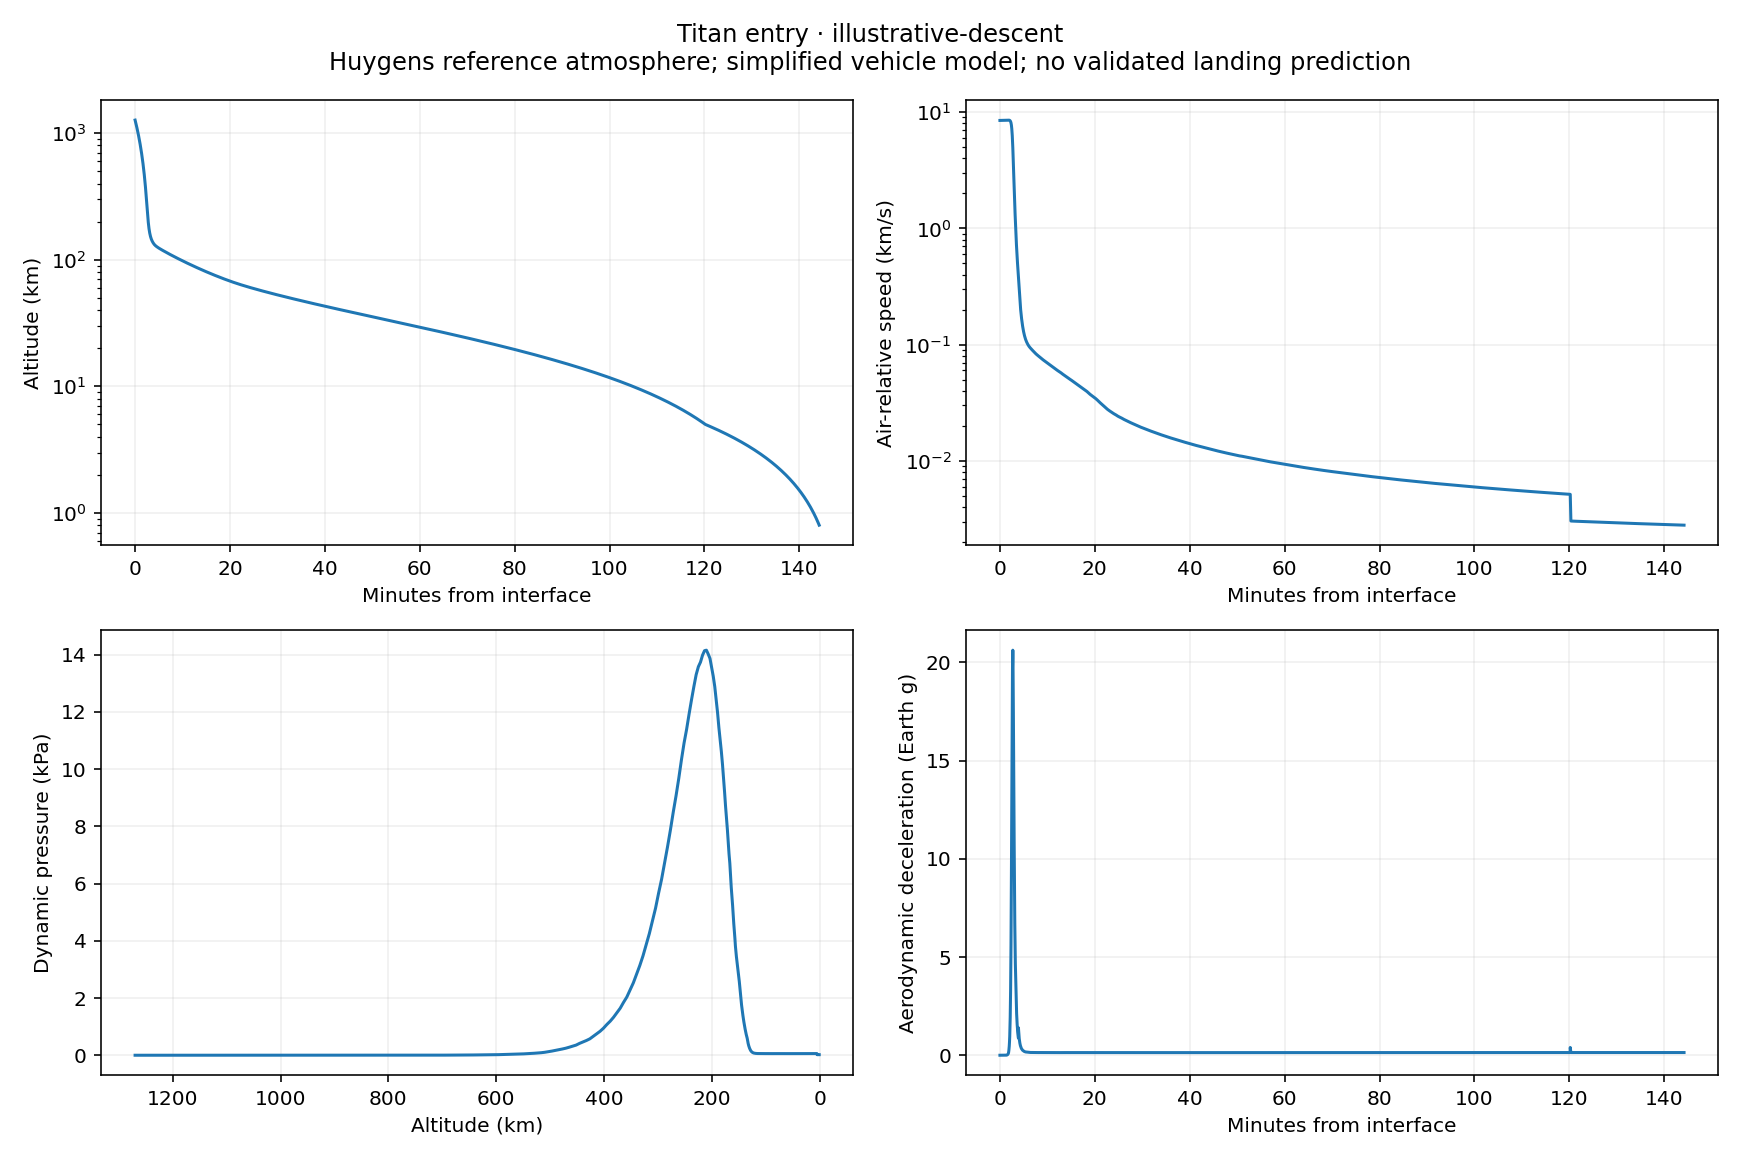

The table this chart was drawn from, first rows:
seconds, julian_date_tdb, phase, altitude_m, latitude_deg, longitude_east_deg, air_relative_flight_path_angle_deg, density_kg_m3, temperature_k, pressure_pa, air_speed_mps, mach, dynamic_pressure_pa, sensed_deceleration_g0, ballistic_coefficient_kg_m2, zonal_wind_mps, meridional_wind_mps
0.0, 2464659, Aeroshell, 1270000, 4, 162.5, -58.35, 3.962854734592747e-11, 166.1, 1.9916374654902554e-06, 8489, 32.18, 0.001428, 2.080039547787342e-06, 70.0, 0.0, 0.0
1.0, 2464659, Aeroshell, 1262776, 4.058, 162.5, -58.29, 4.3546871463890504e-11, 165.3, 2.1763300303792727e-06, 8490, 32.25, 0.001569, 2.285984903652293e-06, 70.0, 0.0, 0.0
2.0, 2464659, Aeroshell, 1255556, 4.117, 162.4, -58.22, 4.7119179029762604e-11, 166.9, 2.3781447155976934e-06, 8490, 32.1, 0.001698, 2.4738150782165615e-06, 70.0, 0.0, 0.0
3.0, 2464659, Aeroshell, 1248341, 4.175, 162.4, -58.16, 5.0534305271894515e-11, 170.1, 2.5956720602200607e-06, 8491, 31.8, 0.001821, 2.6534389237631552e-06, 70.0, 0.0, 0.0
4.0, 2464659, Aeroshell, 1241130, 4.234, 162.4, -58.1, 5.491314953269193e-11, 170.8, 2.831700744036523e-06, 8491, 31.73, 0.00198, 2.883716674718984e-06, 70.0, 0.0, 0.0
5.0, 2464659, Aeroshell, 1233924, 4.293, 162.3, -58.03, 5.978069634160732e-11, 171.3, 3.088833479145018e-06, 8492, 31.69, 0.002155, 3.139719174700033e-06, 70.0, 0.0, 0.0
6.0, 2464659, Aeroshell, 1226723, 4.353, 162.3, -57.97, 6.4750202332503e-11, 172.5, 3.369769280485042e-06, 8492, 31.58, 0.002335, 3.4011417109827897e-06, 70.0, 0.0, 0.0
7.0, 2464659, Aeroshell, 1219526, 4.412, 162.3, -57.9, 7.11724837438677e-11, 171.4, 3.67790430784576e-06, 8493, 31.68, 0.002567, 3.7389498784416178e-06, 70.0, 0.0, 0.0
8.0, 2464659, Aeroshell, 1212334, 4.472, 162.2, -57.83, 7.743849615434458e-11, 172.1, 4.014751122157099e-06, 8493, 31.62, 0.002793, 4.068633008153322e-06, 70.0, 0.0, 0.0
9.0, 2464659, Aeroshell, 1205147, 4.532, 162.2, -57.77, 8.517794153587361e-11, 170.9, 4.384560972557646e-06, 8494, 31.73, 0.003072, 4.4758239640268345e-06, 70.0, 0.0, 0.0
10.0, 2464659, Aeroshell, 1197965, 4.592, 162.2, -57.7, 9.341069036939405e-11, 170.5, 4.792694351177082e-06, 8494, 31.78, 0.00337, 4.9090431664053375e-06, 70.0, 0.0, 0.0
11.0, 2464659, Aeroshell, 1190787, 4.653, 162.1, -57.64, 1.0210395054392065e-10, 170.6, 5.240433838979478e-06, 8495, 31.77, 0.003684, 5.366577322718649e-06, 70.0, 0.0, 0.0
12.0, 2464659, Aeroshell, 1183614, 4.713, 162.1, -57.57, 1.1181531499074381e-10, 170.5, 5.731646399957063e-06, 8495, 31.78, 0.004035, 5.8777468471412706e-06, 70.0, 0.0, 0.0
13.0, 2464659, Aeroshell, 1176446, 4.774, 162.1, -57.5, 1.2327062990612508e-10, 169.3, 6.274010097314267e-06, 8496, 31.9, 0.004449, 6.480732649364976e-06, 70.0, 0.0, 0.0
14.0, 2464659, Aeroshell, 1169283, 4.835, 162, -57.43, 1.3494866899044295e-10, 169.4, 6.87123467645821e-06, 8496, 31.88, 0.004871, 7.095584331465916e-06, 70.0, 0.0, 0.0
15.0, 2464659, Aeroshell, 1162125, 4.897, 162, -57.37, 1.485364994806849e-10, 168.8, 7.528653225753381e-06, 8497, 31.95, 0.005362, 7.811024156183984e-06, 70.0, 0.0, 0.0
16.0, 2464659, Aeroshell, 1154972, 4.958, 162, -57.3, 1.620485935265653e-10, 169.6, 8.251211896095952e-06, 8497, 31.87, 0.005851, 8.52266589299339e-06, 70.0, 0.0, 0.0
17.0, 2464659, Aeroshell, 1147824, 5.02, 161.9, -57.23, 1.772978497614994e-10, 169.9, 9.042899902856696e-06, 8498, 31.84, 0.006402, 9.325867350479492e-06, 70.0, 0.0, 0.0
18.0, 2464659, Aeroshell, 1140681, 5.082, 161.9, -57.16, 1.9320635462945674e-10, 171, 9.911359250000406e-06, 8499, 31.75, 0.006977, 1.0163959039411456e-05, 70.0, 0.0, 0.0
19.0, 2464659, Aeroshell, 1133543, 5.145, 161.9, -57.09, 2.1079887227686775e-10, 171.8, 1.0861219604907872e-05, 8499, 31.67, 0.007614, 1.1090871783344552e-05, 70.0, 0.0, 0.0
20.0, 2464659, Aeroshell, 1126410, 5.207, 161.8, -57.02, 2.3039647206151857e-10, 172.3, 1.1900906030521148e-05, 8500, 31.63, 0.008322, 1.2123535693434221e-05, 70.0, 0.0, 0.0
21.0, 2464659, Aeroshell, 1119282, 5.27, 161.8, -56.96, 2.5112723162098e-10, 173.3, 1.3039925599103702e-05, 8500, 31.54, 0.009072, 1.3216106116264894e-05, 70.0, 0.0, 0.0
22.0, 2464659, Aeroshell, 1112159, 5.333, 161.8, -56.89, 2.733268457611375e-10, 174.4, 1.4283343946874827e-05, 8501, 31.44, 0.009876, 1.4386276503135445e-05, 70.0, 0.0, 0.0
23.0, 2464659, Aeroshell, 1105042, 5.396, 161.7, -56.82, 2.9796623278960883e-10, 175.3, 1.5643121622742577e-05, 8501, 31.37, 0.01077, 1.5685188349577755e-05, 70.0, 0.0, 0.0
24.0, 2464659, Aeroshell, 1097930, 5.46, 161.7, -56.75, 3.234246311402327e-10, 176.8, 1.7125170919452192e-05, 8502, 31.23, 0.01169, 1.7027564065090614e-05, 70.0, 0.0, 0.0
25.0, 2464659, Aeroshell, 1090822, 5.524, 161.7, -56.68, 3.514535599416806e-10, 178.1, 1.8739132615268252e-05, 8502, 31.12, 0.0127, 1.850564774826108e-05, 70.0, 0.0, 0.0
26.0, 2464659, Aeroshell, 1083721, 5.588, 161.6, -56.61, 3.8151237759118007e-10, 179.5, 2.0498760860935538e-05, 8503, 31, 0.01379, 2.00910234195871e-05, 70.0, 0.0, 0.0
27.0, 2464659, Aeroshell, 1076624, 5.652, 161.6, -56.54, 4.144847162178555e-10, 180.7, 2.241431810733849e-05, 8504, 30.9, 0.01499, 2.1830274736965707e-05, 70.0, 0.0, 0.0
28.0, 2464659, Aeroshell, 1069533, 5.717, 161.5, -56.46, 4.485261370074005e-10, 182.6, 2.4496705349345145e-05, 8504, 30.74, 0.01622, 2.3626307927704213e-05, 70.0, 0.0, 0.0
29.0, 2464659, Aeroshell, 1062447, 5.781, 161.5, -56.39, 4.853821559984291e-10, 184.4, 2.675861995535242e-05, 8505, 30.6, 0.01755, 2.557110556507546e-05, 70.0, 0.0, 0.0
30.0, 2464659, Aeroshell, 1055367, 5.846, 161.5, -56.32, 5.250176169773324e-10, 186.1, 2.9214074337482217e-05, 8505, 30.46, 0.01899, 2.766287669618006e-05, 70.0, 0.0, 0.0
31.0, 2464659, Aeroshell, 1048291, 5.912, 161.4, -56.25, 5.674154336762021e-10, 187.9, 3.187592108624352e-05, 8506, 30.31, 0.02053, 2.9900781976827382e-05, 70.0, 0.0, 0.0
32.0, 2464659, Aeroshell, 1041222, 5.977, 161.4, -56.18, 6.139206903218642e-10, 189.5, 3.47637665952361e-05, 8506, 30.19, 0.02221, 3.235577310899558e-05, 70.0, 0.0, 0.0
33.0, 2464659, Aeroshell, 1034158, 6.043, 161.4, -56.11, 6.643900054212959e-10, 190.9, 3.78989609802678e-05, 8507, 30.07, 0.02404, 3.502038232389196e-05, 70.0, 0.0, 0.0
34.0, 2464659, Aeroshell, 1027099, 6.109, 161.3, -56.03, 7.193427246229445e-10, 192.2, 4.130358076155049e-05, 8508, 29.98, 0.02603, 3.792207576411877e-05, 70.0, 0.0, 0.0
35.0, 2464659, Aeroshell, 1020046, 6.175, 161.3, -55.96, 7.791396116975959e-10, 193.4, 4.5000839752767936e-05, 8508, 29.89, 0.0282, 4.107997368618576e-05, 70.0, 0.0, 0.0
36.0, 2464659, Aeroshell, 1012999, 6.242, 161.3, -55.89, 8.440827525813406e-10, 194.5, 4.901886953902368e-05, 8509, 29.8, 0.03055, 4.4510113045575355e-05, 70.0, 0.0, 0.0
37.0, 2464659, Aeroshell, 1005957, 6.309, 161.2, -55.81, 9.175065039120935e-10, 195.1, 5.339231086651363e-05, 8509, 29.76, 0.03322, 4.838845928866496e-05, 70.0, 0.0, 0.0
38.0, 2464659, Aeroshell, 998921, 6.376, 161.2, -55.74, 9.867090861468226e-10, 197.5, 5.811422002011652e-05, 8510, 29.58, 0.03573, 5.204522796779987e-05, 70.0, 0.0, 0.0
39.0, 2464659, Aeroshell, 991890, 6.443, 161.1, -55.67, 1.038759585878429e-09, 203.6, 6.313244420504752e-05, 8510, 29.13, 0.03762, 5.4798182131978884e-05, 70.0, 0.0, 0.0
40.0, 2464659, Aeroshell, 984866, 6.51, 161.1, -55.59, 1.123739010144679e-09, 203.9, 6.856339949099195e-05, 8511, 29.12, 0.0407, 5.928926371900582e-05, 70.0, 0.0, 0.0
41.0, 2464659, Aeroshell, 977847, 6.578, 161.1, -55.52, 1.2361235526246775e-09, 201.7, 7.448082843626558e-05, 8512, 29.27, 0.04478, 6.522771236823502e-05, 70.0, 0.0, 0.0
42.0, 2464659, Aeroshell, 970834, 6.646, 161, -55.44, 1.350659976309026e-09, 200.4, 8.099355821371492e-05, 8512, 29.37, 0.04893, 7.128138601086319e-05, 70.0, 0.0, 0.0
43.0, 2464659, Aeroshell, 963826, 6.715, 161, -55.37, 1.5279792456453349e-09, 193.6, 8.83125099352827e-05, 8513, 29.88, 0.05536, 8.065059399974038e-05, 70.0, 0.0, 0.0
44.0, 2464659, Aeroshell, 956825, 6.783, 161, -55.29, 1.7156334890848318e-09, 188.5, 9.65704183989286e-05, 8513, 30.29, 0.06217, 9.056800685112919e-05, 70.0, 0.0, 0.0
45.0, 2464659, Aeroshell, 949830, 6.852, 160.9, -55.22, 1.9261007529593185e-09, 184, 0.0001058, 8514, 30.66, 0.06981, 0.0001017, 70.0, 0.0, 0.0
46.0, 2464659, Aeroshell, 942840, 6.922, 160.9, -55.14, 2.1133339192392646e-09, 184.2, 0.0001162, 8515, 30.64, 0.07661, 0.0001116, 70.0, 0.0, 0.0
47.0, 2464659, Aeroshell, 935856, 6.991, 160.8, -55.06, 2.3433881691626873e-09, 182.6, 0.0001277, 8515, 30.78, 0.08496, 0.0001238, 70.0, 0.0, 0.0
48.0, 2464659, Aeroshell, 928879, 7.061, 160.8, -54.99, 2.5913594271342557e-09, 181.7, 0.0001406, 8516, 30.86, 0.09396, 0.0001369, 70.0, 0.0, 0.0
49.0, 2464659, Aeroshell, 921907, 7.131, 160.8, -54.91, 2.9086458325390124e-09, 178.3, 0.0001548, 8516, 31.15, 0.1055, 0.0001537, 70.0, 0.0, 0.0
50.0, 2464659, Aeroshell, 914942, 7.201, 160.7, -54.83, 3.2288527720936287e-09, 177.1, 0.0001707, 8517, 31.26, 0.1171, 0.0001706, 70.0, 0.0, 0.0
51.0, 2464659, Aeroshell, 907983, 7.272, 160.7, -54.75, 3.6943942079350797e-09, 171.2, 0.0001888, 8518, 31.8, 0.134, 0.0001952, 70.0, 0.0, 0.0
52.0, 2464659, Aeroshell, 901030, 7.343, 160.6, -54.68, 4.241139856237003e-09, 165.5, 0.0002095, 8518, 32.35, 0.1539, 0.0002241, 70.0, 0.0, 0.0
53.0, 2464659, Aeroshell, 894083, 7.414, 160.6, -54.6, 4.805681059320957e-09, 162.6, 0.0002333, 8519, 32.63, 0.1744, 0.000254, 70.0, 0.0, 0.0
54.0, 2464659, Aeroshell, 887142, 7.485, 160.6, -54.52, 5.384582351696676e-09, 161.9, 0.0002604, 8519, 32.71, 0.1954, 0.0002847, 70.0, 0.0, 0.0
55.0, 2464659, Aeroshell, 880208, 7.557, 160.5, -54.44, 5.9981248013692025e-09, 162.2, 0.0002905, 8520, 32.68, 0.2177, 0.0003171, 70.0, 0.0, 0.0
56.0, 2464659, Aeroshell, 873280, 7.629, 160.5, -54.36, 6.517736167516054e-09, 166.3, 0.0003237, 8521, 32.28, 0.2366, 0.0003447, 70.0, 0.0, 0.0
57.0, 2464659, Aeroshell, 866359, 7.701, 160.4, -54.28, 7.0816066212663045e-09, 170.1, 0.0003597, 8521, 31.91, 0.2571, 0.0003745, 70.0, 0.0, 0.0
58.0, 2464659, Aeroshell, 859443, 7.774, 160.4, -54.2, 7.73128994370861e-09, 172.9, 0.0003991, 8522, 31.66, 0.2807, 0.0004089, 70.0, 0.0, 0.0
59.0, 2464659, Aeroshell, 852535, 7.846, 160.4, -54.12, 8.540976507891395e-09, 173.5, 0.0004425, 8522, 31.6, 0.3102, 0.0004518, 70.0, 0.0, 0.0
... 1,619 more rows
